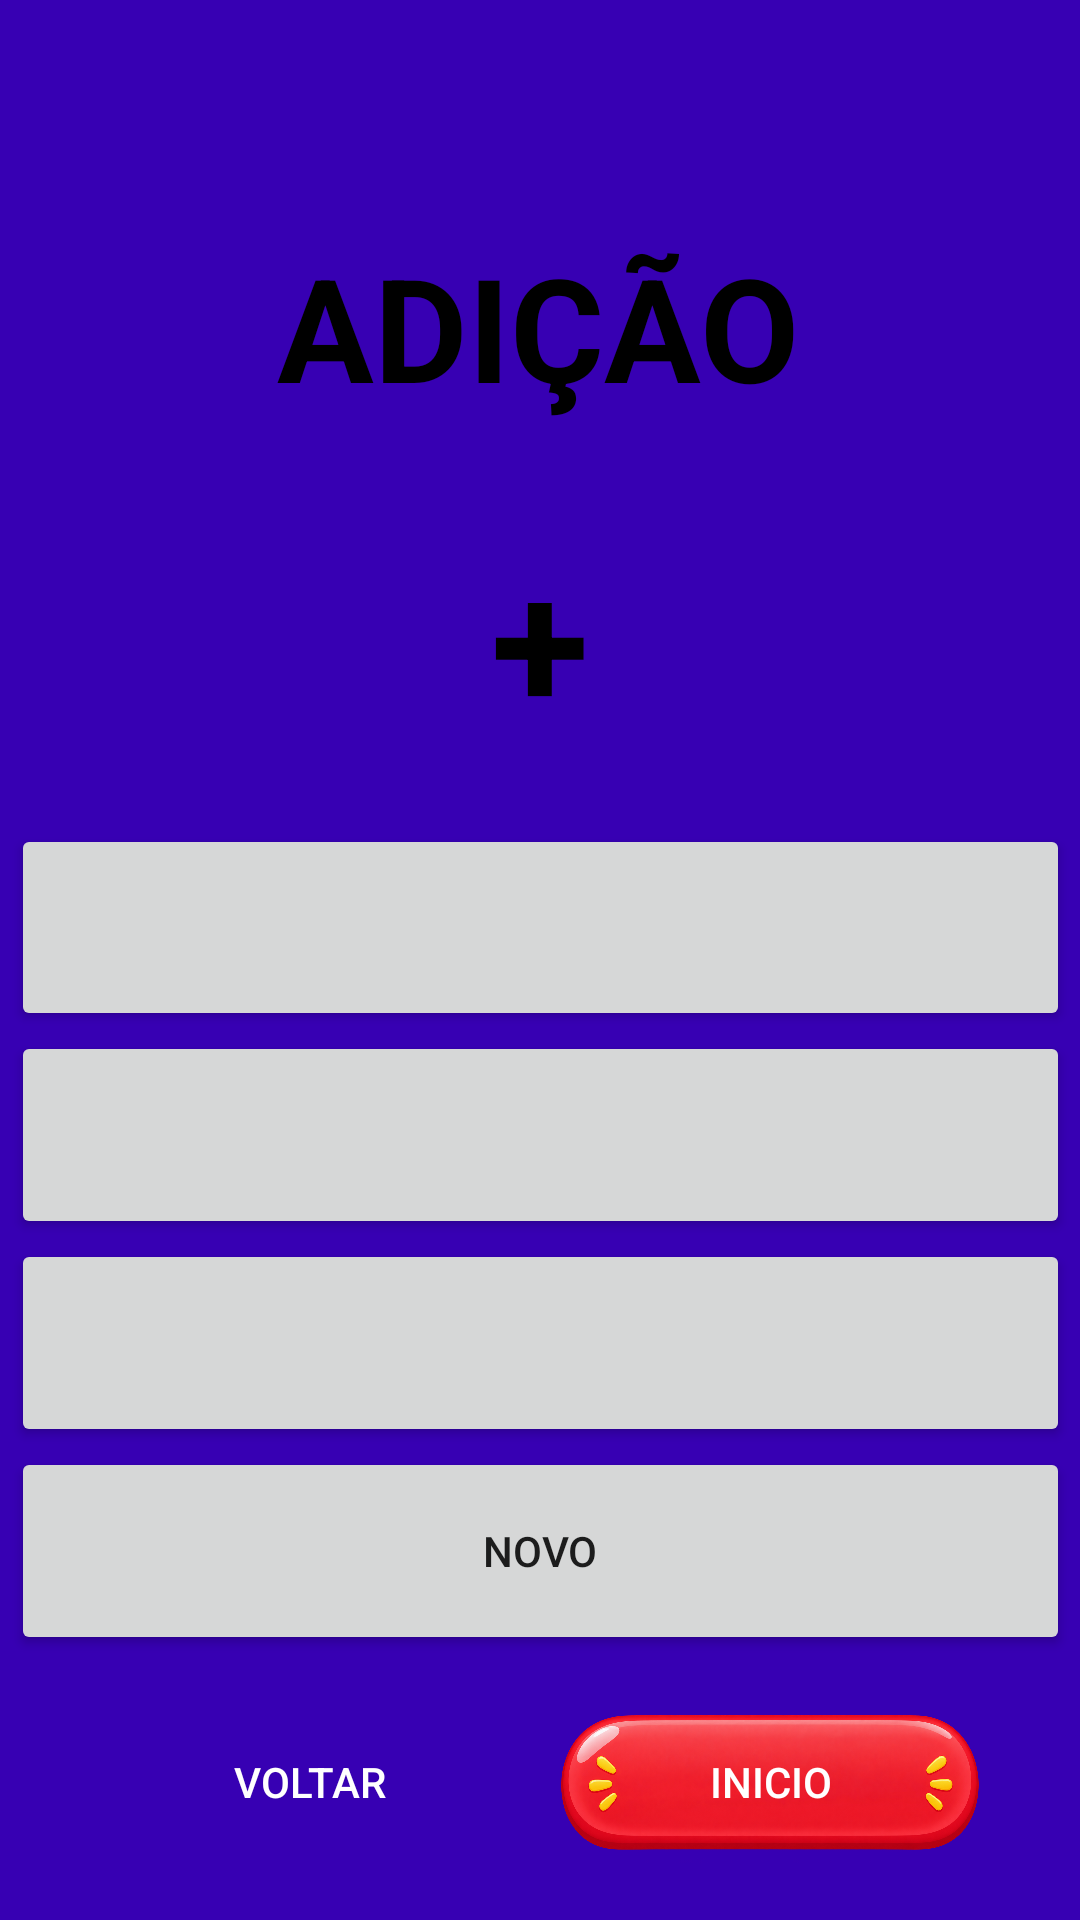

The Android layout XML behind this screen, and the referenced resources:
<!-- AndroidManifest.xml: application theme Theme.LearnMath -->
<!-- res/layout/adicao_avancado.xml -->
<?xml version="1.0" encoding="utf-8"?>
<androidx.constraintlayout.widget.ConstraintLayout xmlns:android="http://schemas.android.com/apk/res/android"
    xmlns:app="http://schemas.android.com/apk/res-auto"
    xmlns:tools="http://schemas.android.com/tools"
    android:id="@+id/main"
    android:layout_width="match_parent"
    android:layout_height="match_parent"
    android:background="@drawable/fundo02"
    tools:context=".AdicaoAvancado">

    <Button
        android:id="@+id/btnHome2"
        android:layout_width="150dp"
        android:layout_height="60dp"
        android:layout_marginEnd="28dp"
        android:layout_marginBottom="16dp"
        android:background="@drawable/botaominus"
        android:text="INICIO"
        android:textColor="@color/white"
        app:layout_constraintBottom_toBottomOf="parent"
        app:layout_constraintEnd_toEndOf="parent" />

    <Button
        android:id="@+id/btnBack2"
        android:layout_width="150dp"
        android:layout_height="60dp"
        android:layout_marginStart="28dp"
        android:layout_marginEnd="24dp"
        android:layout_marginBottom="16dp"
        android:background="@drawable/botaoplus"
        android:text="Voltar"
        android:textColor="@color/white"
        app:layout_constraintBottom_toBottomOf="parent"
        app:layout_constraintEnd_toStartOf="@+id/btnHome"
        app:layout_constraintStart_toStartOf="parent" />

    <TextView
        android:id="@+id/tvaN1"
        android:layout_width="94dp"
        android:layout_height="78dp"
        android:layout_marginStart="8dp"
        android:layout_marginTop="32dp"
        android:text=""
        android:textAlignment="center"
        android:textSize="48sp"
        app:layout_constraintStart_toEndOf="@+id/textView7"
        app:layout_constraintTop_toBottomOf="@+id/textView6" />

    <TextView
        android:id="@+id/tvaN2"
        android:layout_width="94dp"
        android:layout_height="78dp"
        android:layout_marginTop="32dp"
        android:layout_marginEnd="8dp"
        android:text=""
        android:textAlignment="center"
        android:textSize="48sp"
        app:layout_constraintEnd_toStartOf="@+id/textView7"
        app:layout_constraintTop_toBottomOf="@+id/textView6" />

    <TextView
        android:id="@+id/textView7"
        android:layout_width="94dp"
        android:layout_height="78dp"
        android:layout_marginTop="32dp"
        android:text="+"
        android:textAlignment="center"
        android:textColor="@color/black"
        android:textSize="60sp"
        android:textStyle="bold"
        app:layout_constraintEnd_toEndOf="parent"
        app:layout_constraintStart_toStartOf="parent"
        app:layout_constraintTop_toBottomOf="@+id/textView6" />

    <TextView
        android:id="@+id/textView6"
        android:layout_width="174dp"
        android:layout_height="64dp"
        android:text="ADIÇÃO"
        android:textColor="@color/black"
        android:textSize="48sp"
        android:textStyle="bold"
        app:layout_constraintBottom_toBottomOf="parent"
        app:layout_constraintEnd_toEndOf="parent"
        app:layout_constraintHorizontal_bias="0.497"
        app:layout_constraintStart_toStartOf="parent"
        app:layout_constraintTop_toTopOf="parent"
        app:layout_constraintVertical_bias="0.133" />

    <TableLayout
        android:layout_width="353dp"
        android:layout_height="277dp"
        android:layout_marginStart="8dp"
        android:layout_marginTop="24dp"
        android:layout_marginEnd="8dp"
        app:layout_constraintEnd_toEndOf="parent"
        app:layout_constraintStart_toStartOf="parent"
        app:layout_constraintTop_toBottomOf="@+id/textView7">

        <TableRow
            android:layout_width="match_parent"
            android:layout_height="match_parent"
            android:layout_weight="1">

            <Button
                android:id="@+id/btnaN1"
                android:layout_width="match_parent"
                android:layout_height="match_parent"
                android:layout_weight="1" />
        </TableRow>

        <TableRow
            android:layout_width="match_parent"
            android:layout_height="match_parent"
            android:layout_weight="1">

            <Button
                android:id="@+id/btnaN2"
                android:layout_width="match_parent"
                android:layout_height="match_parent"
                android:layout_weight="1" />
        </TableRow>

        <TableRow
            android:layout_width="match_parent"
            android:layout_height="match_parent"
            android:layout_weight="1">

            <Button
                android:id="@+id/btnaN3"
                android:layout_width="match_parent"
                android:layout_height="match_parent"
                android:layout_weight="1" />
        </TableRow>

        <TableRow
            android:layout_width="match_parent"
            android:layout_height="match_parent"
            android:layout_weight="1" >

            <Button
                android:id="@+id/btnaNovo"
                android:layout_width="match_parent"
                android:layout_height="match_parent"
                android:layout_weight="1"
                android:text="Novo" />
        </TableRow>
    </TableLayout>

    <TextView
        android:id="@+id/tvaInf"
        android:layout_width="wrap_content"
        android:layout_height="wrap_content"
        android:layout_marginStart="184dp"
        app:layout_constraintStart_toStartOf="parent"
        app:layout_constraintTop_toBottomOf="@+id/textView6" />
</androidx.constraintlayout.widget.ConstraintLayout>
<!-- resources referenced by this layout -->
<resources>
  <color name="black">#FF000000</color>
  <color name="white">#FFFFFFFF</color>
  <!-- drawable botaominus: png bitmap (drawable, 949332 bytes) -->
  <style name="Theme.LearnMath" parent="Theme.AppCompat.DayNight.NoActionBar">
          <item name="android:colorBackground">@color/purple_700</item>
      </style>
  <color name="purple_700">#FF3700B3</color>
</resources>
